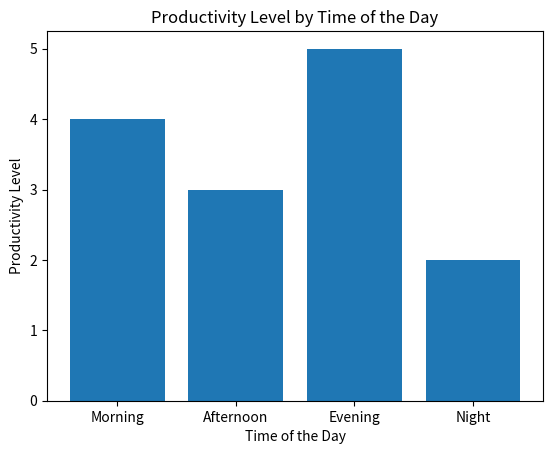

Here is the Python script that generated this plot:
import matplotlib.pyplot as plt

# Time of the day
time_of_day = ['Morning', 'Afternoon', 'Evening', 'Night']

# Productivity level (Hypothetical data)
productivity_level = [4, 3, 5, 2]

# Create the bar plot
plt.bar(time_of_day, productivity_level)

# Add labels and title
plt.xlabel('Time of the Day')
plt.ylabel('Productivity Level')
plt.title('Productivity Level by Time of the Day')

# Display the plot
plt.show()
